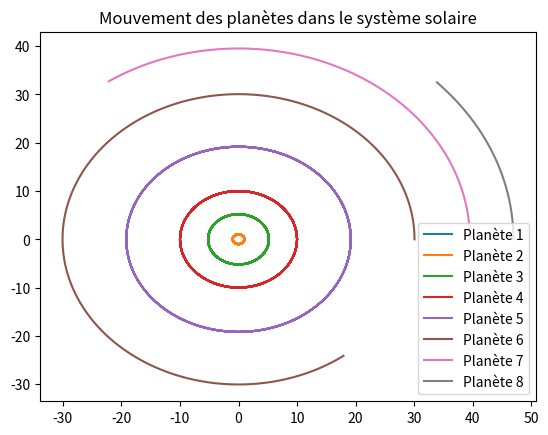

Here is the Python script that generated this plot:
import matplotlib.pyplot as plt
import numpy as np

# Durée de la simulation en jours
duration = 365 * 10

# Positions initiales des planètes en unités astronomiques
planet_initial_positions = [
    [0, 0],  # Soleil
    [1, 0],  # Mercure
    [5.2, 0],  # Vénus
    [10, 0],  # Terre
    [19.18, 0],  # Mars
    [30.07, 0],  # Jupiter
    [39.53, 0],  # Saturne
    [46.97, 0]  # Uranus
]

# Vitesse angulaire en degrés par jour pour chaque planète
planet_angular_speeds = [
    0,  # Soleil
    4.09,  # Mercure
    1.605,  # Vénus
    1,  # Terre
    0.532,  # Mars
    0.084,  # Jupiter
    0.034,  # Saturne
    0.012  # Uranus
]

# Conversion en radians par jour
planet_angular_speeds = [np.deg2rad(speed) for speed in planet_angular_speeds]

# Temps de la simulation
times = np.linspace(0, duration, duration)

# Calcul des positions pour chaque planète pour chaque jour de la simulation
planet_positions = []
for i, initial_position in enumerate(planet_initial_positions):
    x = initial_position[0] * np.cos(planet_angular_speeds[i] * times)
    y = initial_position[0] * np.sin(planet_angular_speeds[i] * times)
    planet_positions.append((x, y))

# Dessin des positions pour chaque planète
for i, planet_position in enumerate(planet_positions):
    plt.plot(planet_position[0], planet_position[1], label=f'Planète {i + 1}')

# Ajout d'une légende et d'un titre
plt.legend()
plt.title("Mouvement des planètes dans le système solaire")

# Affichage du graphique
plt.show()
